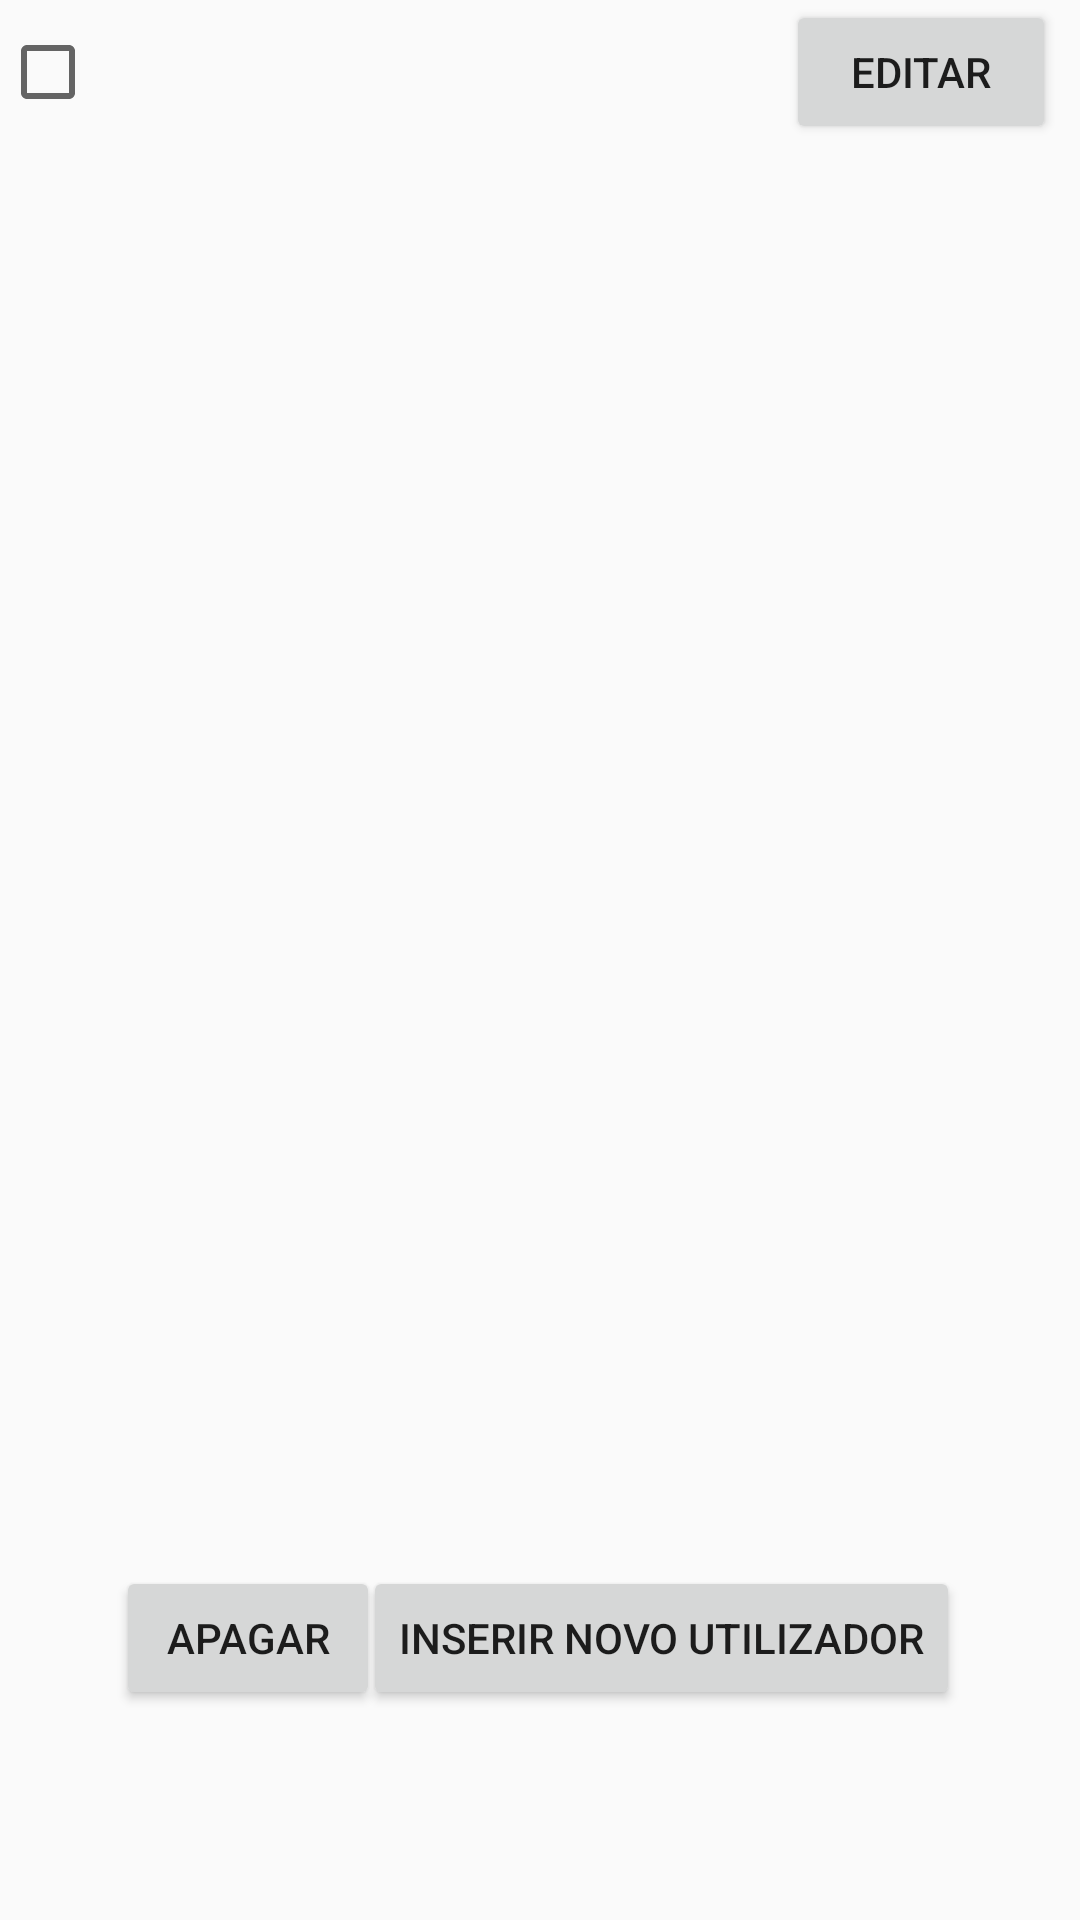

Here is an Android app screen rendered from its layout file. Give the layout XML and the strings, colors and styles it references.
<!-- AndroidManifest.xml: application theme Theme.Ficha3a -->
<!-- res/layout/activity_visualizar_dados_utilizador.xml -->
<?xml version="1.0" encoding="utf-8"?>
<android.support.constraint.ConstraintLayout xmlns:android="http://schemas.android.com/apk/res/android"
    xmlns:app="http://schemas.android.com/apk/res-auto"
    xmlns:tools="http://schemas.android.com/tools"
    android:layout_width="match_parent"
    android:layout_height="match_parent"
    android:orientation="vertical"
    tools:context=".VisualizarDadosUtilizador">

    <TextView
        android:id="@+id/txtNome"
        android:layout_width="150dp"
        android:layout_height="28dp"
        android:layout_alignParentStart="true"
        android:layout_alignParentTop="true"
        android:layout_marginStart="8dp"
        android:textAlignment="viewStart"
        android:textColor="@android:color/black"
        android:textStyle="bold"
        app:layout_constraintStart_toEndOf="@+id/checkBox"
        app:layout_constraintTop_toTopOf="parent" />

    <TextView
        android:id="@+id/txtMorada"
        android:layout_width="150dp"
        android:layout_height="17dp"
        android:layout_marginStart="8dp"
        android:layout_marginTop="4dp"
        android:textColor="@android:color/black"
        android:textSize="10sp"
        app:layout_constraintStart_toEndOf="@+id/checkBox"
        app:layout_constraintTop_toBottomOf="@+id/txtNome" />

    <TextView
        android:id="@+id/txtTelemovel"
        android:layout_width="90dp"
        android:layout_height="28dp"
        android:layout_marginStart="8dp"
        android:layout_marginEnd="8dp"
        android:textColor="@android:color/black"
        android:textSize="10sp"
        app:layout_constraintEnd_toStartOf="@+id/btnEditar"
        app:layout_constraintStart_toEndOf="@+id/txtNome"
        app:layout_constraintTop_toTopOf="parent" />

    <TextView
        android:id="@+id/txtEmail"
        android:layout_width="90dp"
        android:layout_height="16dp"
        android:layout_marginStart="8dp"
        android:layout_marginTop="4dp"
        android:layout_marginEnd="8dp"
        android:textColor="@android:color/black"
        android:textSize="10sp"
        app:layout_constraintEnd_toStartOf="@+id/btnEditar"
        app:layout_constraintStart_toEndOf="@+id/txtMorada"
        app:layout_constraintTop_toBottomOf="@+id/txtTelemovel" />

    <CheckBox
        android:id="@+id/checkBox"
        android:layout_width="33dp"
        android:layout_height="48dp"
        app:layout_constraintStart_toStartOf="parent"
        app:layout_constraintTop_toTopOf="parent" />

    <Button
        android:id="@+id/btnEditar"
        android:layout_width="90dp"
        android:layout_height="48dp"
        android:layout_marginEnd="8dp"
        android:text="EDITAR"
        app:layout_constraintEnd_toEndOf="parent"
        app:layout_constraintTop_toTopOf="parent" />

    <Button
        android:id="@+id/btnApagar"
        android:layout_width="wrap_content"
        android:layout_height="wrap_content"
        android:layout_marginStart="40dp"
        android:layout_marginBottom="70dp"
        android:text="Apagar"
        app:layout_constraintBottom_toBottomOf="parent"
        app:layout_constraintEnd_toStartOf="@+id/btnNovoUtilizador"
        app:layout_constraintHorizontal_bias="0.221"
        app:layout_constraintStart_toStartOf="parent" />

    <Button
        android:id="@+id/btnNovoUtilizador"
        android:layout_width="wrap_content"
        android:layout_height="wrap_content"
        android:layout_marginEnd="40dp"
        android:layout_marginBottom="70dp"
        android:text="Inserir Novo Utilizador"
        app:layout_constraintBottom_toBottomOf="parent"
        app:layout_constraintEnd_toEndOf="parent" />
</android.support.constraint.ConstraintLayout>
<!-- resources referenced by this layout -->
<resources>
  <style name="Theme.Ficha3a" parent="Theme.AppCompat.Light.DarkActionBar">
          
          <item name="colorPrimary">@color/purple_500</item>
          <item name="colorPrimaryDark">@color/purple_700</item>
          <item name="colorAccent">@color/teal_200</item>
          
      </style>
  <!-- not gathered from this repository: default colours our renderer supplied (Android Studio template values) -->
  <color name="purple_500">#FF6200EE</color>
  <color name="purple_700">#FF3700B3</color>
  <color name="teal_200">#FF03DAC5</color>
</resources>
